Run: headless pygame with SDL's dummy video driver; simulated clock (each Clock.tick advances the game by its frame time, no real sleeping); random seed 0; keys injected as events and as key.get_pressed() state; no mouse input.
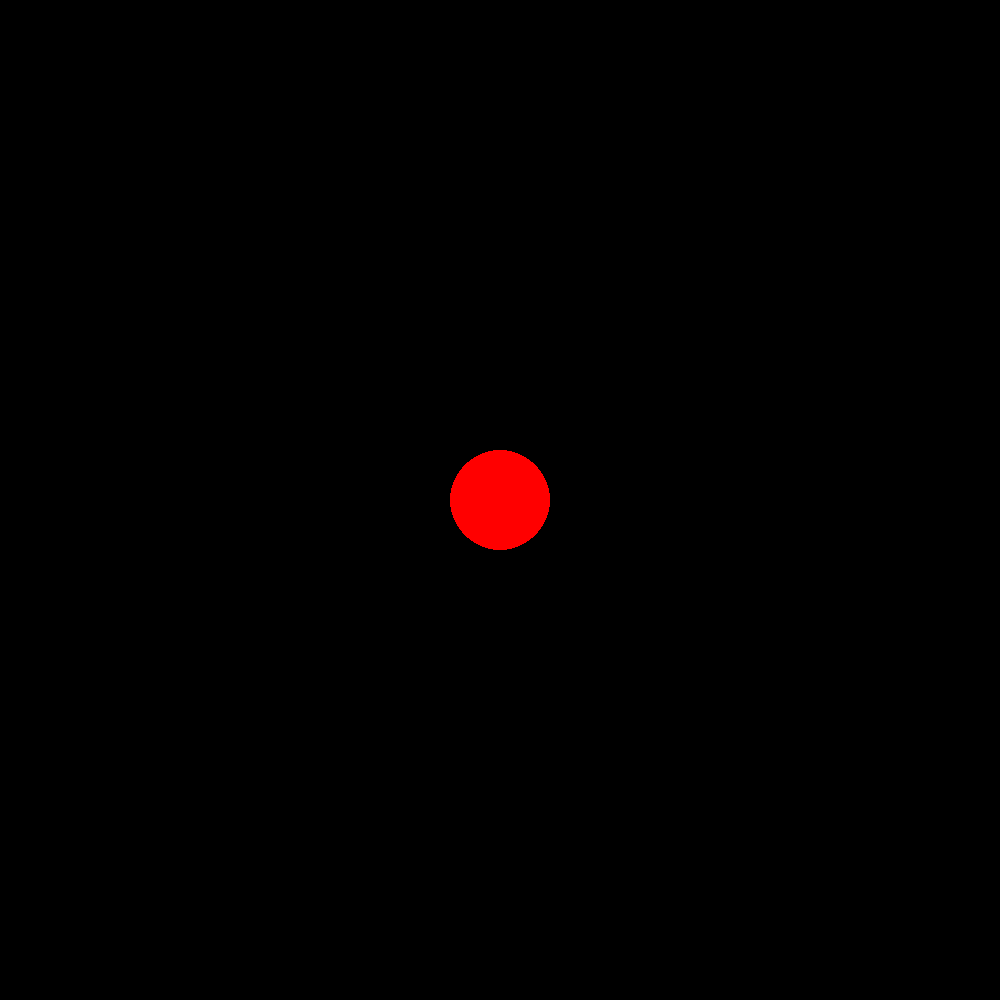
Frame 1 of 4 · flips 1–60 · no input
Frame 2 of 4 · flips 61–180 · tapped SPACE, RETURN · held RIGHT (→), D · screen unchanged from frame 1, image omitted
Frame 3 of 4 · flips 181–300 · held DOWN (↓), S · screen unchanged from frame 2, image omitted
Frame 4 of 4 · flips 301–420 · held LEFT (←), A, UP (↑), W · screen unchanged from frame 3, image omitted

The pygame program that drew these frames:

import pygame
import sys

pygame.init()

width, height = 1000, 1000
screen = pygame.display.set_mode((width, height))
pygame.display.set_caption("Black Hole")

BLACK = (0, 0, 0)
WHITE = (255, 255, 255)
RED = (255, 0, 0)

running = True

clock = pygame.time.Clock()

while running:
    for event in pygame.event.get():
        if event.type == pygame.QUIT:
            running = False

    screen.fill(BLACK)

    pygame.draw.circle(
        surface=screen, color=RED, center=(width / 2, height / 2), radius=50
    )

    pygame.display.flip()

    clock.tick(60)

pygame.quit()
sys.exit()
